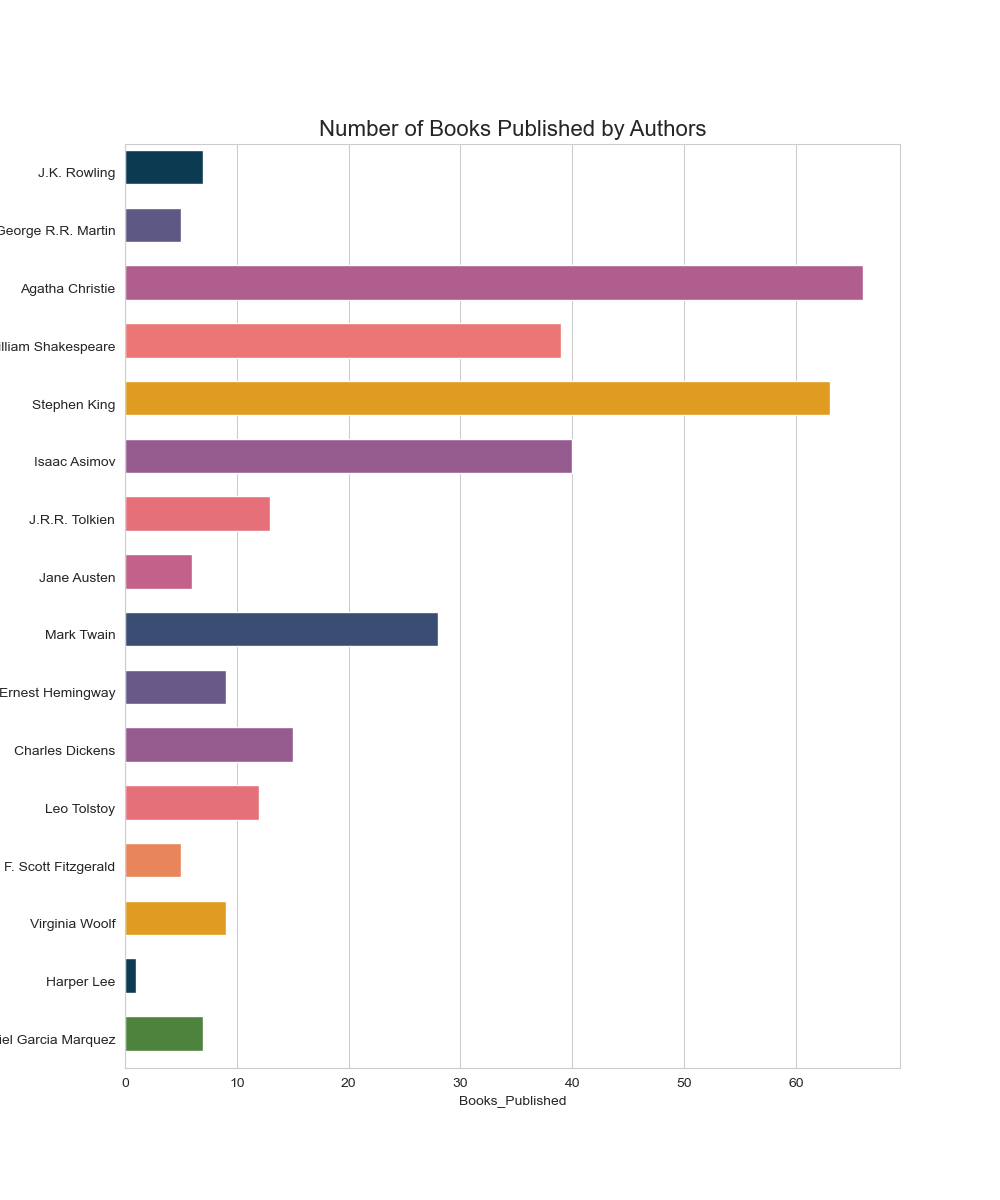

The table this chart was drawn from, first rows:
Author, Books_Published
J.K. Rowling, 7
George R.R. Martin, 5
Agatha Christie, 66
William Shakespeare, 39
Stephen King, 63
Isaac Asimov, 40
J.R.R. Tolkien, 13
Jane Austen, 6
Mark Twain, 28
Ernest Hemingway, 9
Charles Dickens, 15
Leo Tolstoy, 12
F. Scott Fitzgerald, 5
Virginia Woolf, 9
Harper Lee, 1
Gabriel Garcia Marquez, 7
